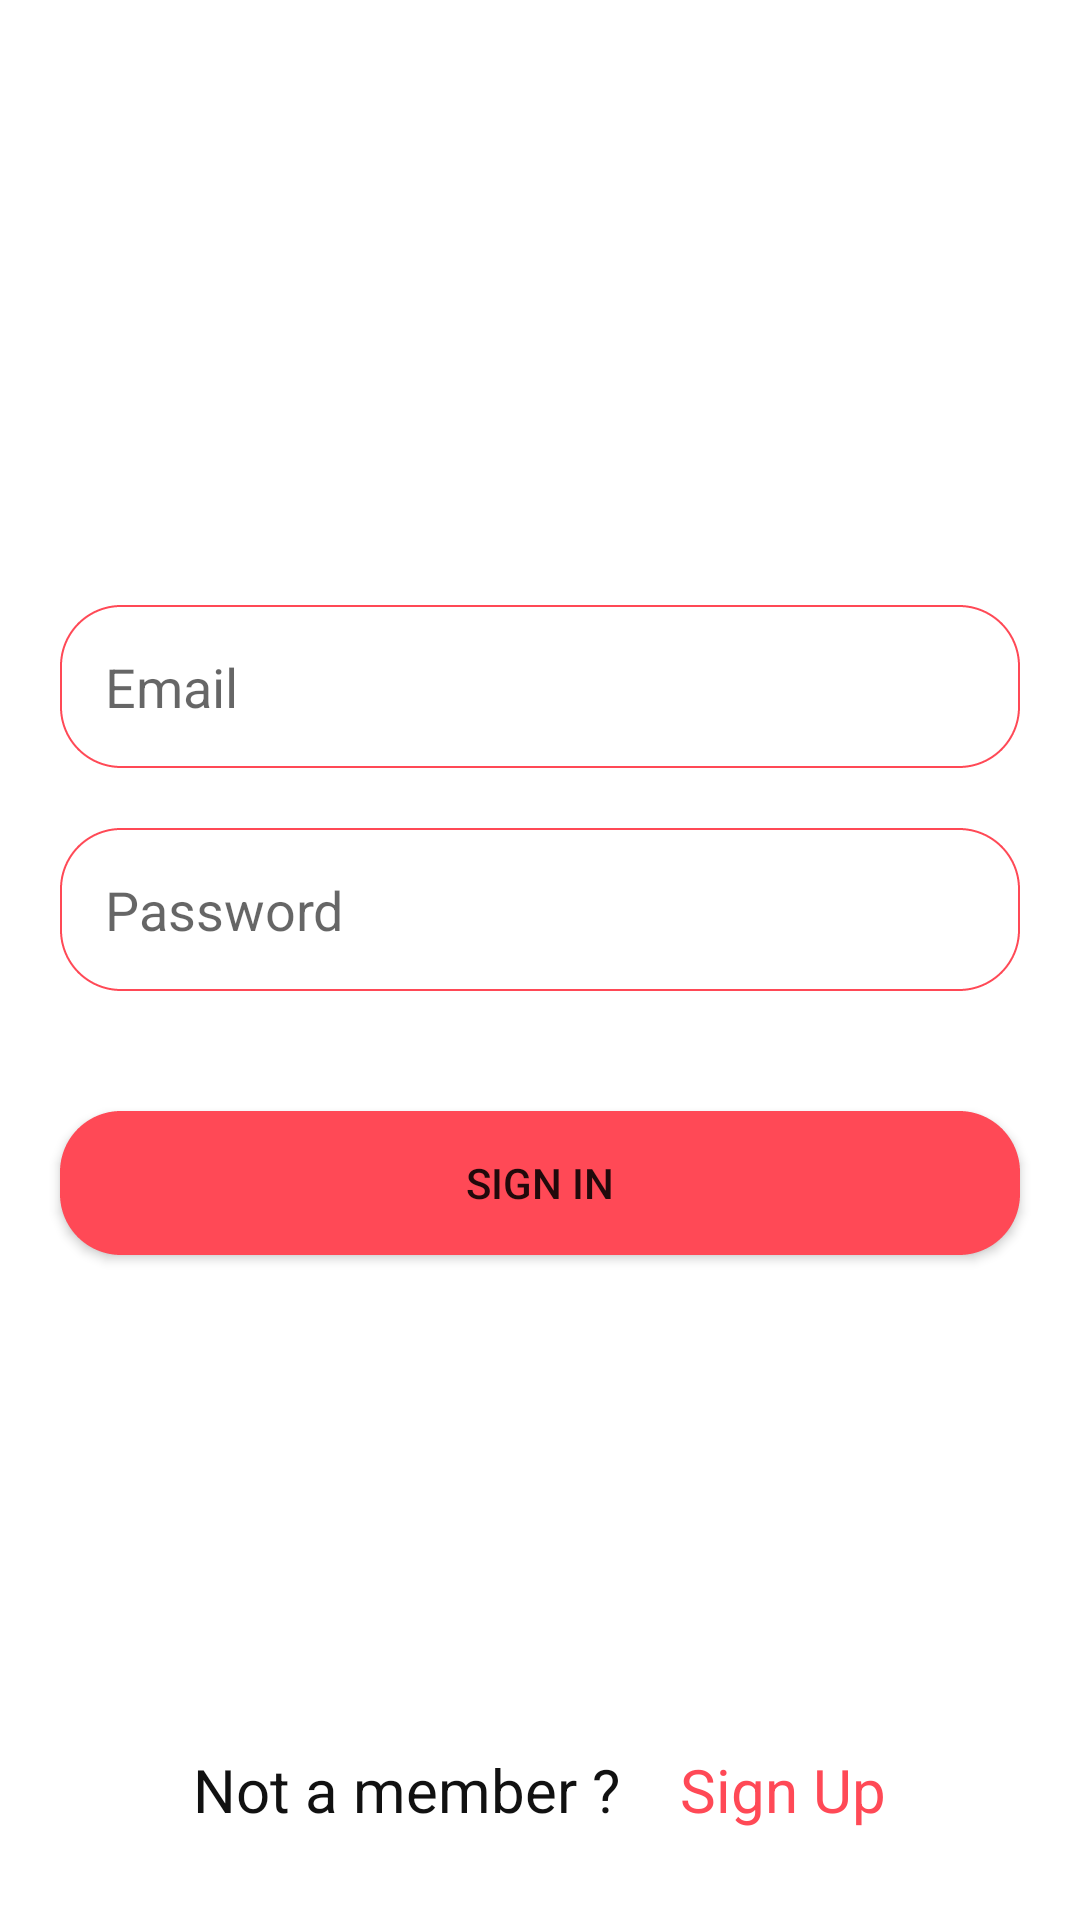

Android layout source for this screen:
<!-- AndroidManifest.xml: application theme Theme.Pharmacy -->
<!-- res/layout/activity_sign_in.xml -->
<?xml version="1.0" encoding="utf-8"?>

<RelativeLayout xmlns:android="http://schemas.android.com/apk/res/android"
    xmlns:app="http://schemas.android.com/apk/res-auto"
    xmlns:tools="http://schemas.android.com/tools"
    android:layout_width="match_parent"
    android:layout_height="match_parent"
    tools:context=".avtivities.SignIn">
    <LinearLayout
        android:layout_width="match_parent"
        android:layout_height="match_parent"
        android:orientation="vertical"
        android:gravity="center"
        >
        <EditText
            android:id="@+id/SignIn_et_email"
            android:layout_width="match_parent"
            android:layout_height="wrap_content"
            android:hint="Email"
            android:drawableTint="#FF4956"
            android:padding="15dp"
            android:layout_marginStart="20dp"
            android:layout_marginEnd="20dp"
            android:drawableEnd="@drawable/user"
            android:background="@drawable/edittext_borders_layout"

            />
        <EditText
            android:id="@+id/SignIn_et_password"
            android:layout_width="match_parent"
            android:layout_height="wrap_content"
            android:hint="Password"
            android:padding="15dp"
            android:layout_margin="20dp"
            android:drawableTint="#FF4956"
            android:drawableEnd="@drawable/password"
            android:background="@drawable/edittext_borders_layout" />
        <Button
            android:id="@+id/SignIn_btn_signin"
            android:layout_centerInParent="true"
            android:layout_width="match_parent"
            android:layout_height="wrap_content"
            android:text="Sign In"
            android:layout_marginTop="100dp"
            android:background="@drawable/buttons_borders_layout"
            android:layout_marginBottom="15dp"
            android:layout_margin="20dp" />

    </LinearLayout>
    <LinearLayout
        android:id="@+id/SignIn_linear"
        android:layout_width="match_parent"
        android:layout_height="wrap_content"
        android:layout_alignParentBottom="true"
        android:gravity="center"
        android:layout_margin="20dp">
        <TextView
            android:id="@+id/SignIn_tv_text"
            android:layout_width="wrap_content"
            android:layout_height="wrap_content"
            android:text="Not a member ?"
            android:textSize="20sp"
            android:textColor="#111"
            android:layout_margin="10dp"
            />
        <TextView
            android:id="@+id/SignIn_tv_signup"
            android:layout_width="wrap_content"
            android:layout_height="wrap_content"
            android:text="Sign Up"
            android:textSize="20sp"
            android:textColor="#FF4956"
            android:layout_margin="10dp"
            />


    </LinearLayout>

</RelativeLayout>
<!-- resources referenced by this layout -->
<resources>
  <!-- drawable buttons_borders_layout (drawable) -->
  <?xml version="1.0" encoding="utf-8"?>
  
  <shape xmlns:android="http://schemas.android.com/apk/res/android">
  
      <corners android:radius="20dp"/>
     <solid android:color="#FF4956"/>
      <stroke android:color="#FF4956" android:width="0.5dp" android:dashWidth="0.5dp"/>
  
  
  
  </shape>
  <!-- drawable edittext_borders_layout (drawable-v24) -->
  <?xml version="1.0" encoding="utf-8"?>
  
  <shape xmlns:android="http://schemas.android.com/apk/res/android">
  
      <corners android:radius="20dp"/>
      <stroke android:color="#FF4956" android:width="0.5dp" android:dashWidth="0.5dp"/>
  
  
  </shape>
  <style name="Theme.Pharmacy" parent="Theme.MaterialComponents.Light.NoActionBar">
          
          <item name="colorPrimary">@color/purple_500</item>
          <item name="colorPrimaryVariant">@color/purple_700</item>
          <item name="colorOnPrimary">@color/white</item>
          
          <item name="colorSecondary">@color/teal_200</item>
          <item name="colorSecondaryVariant">@color/teal_700</item>
          <item name="colorOnSecondary">@color/black</item>
          
          <item name="android:statusBarColor" tools:targetApi="l">?attr/colorPrimaryVariant</item>
          
      </style>
  <color name="purple_500">#FF4956</color>
  <color name="purple_700">#ffc8c3</color>
  <color name="white">#FFFFFFFF</color>
  <color name="teal_200">#FF03DAC5</color>
  <color name="teal_700">#FF018786</color>
  <color name="black">#FF000000</color>
</resources>
